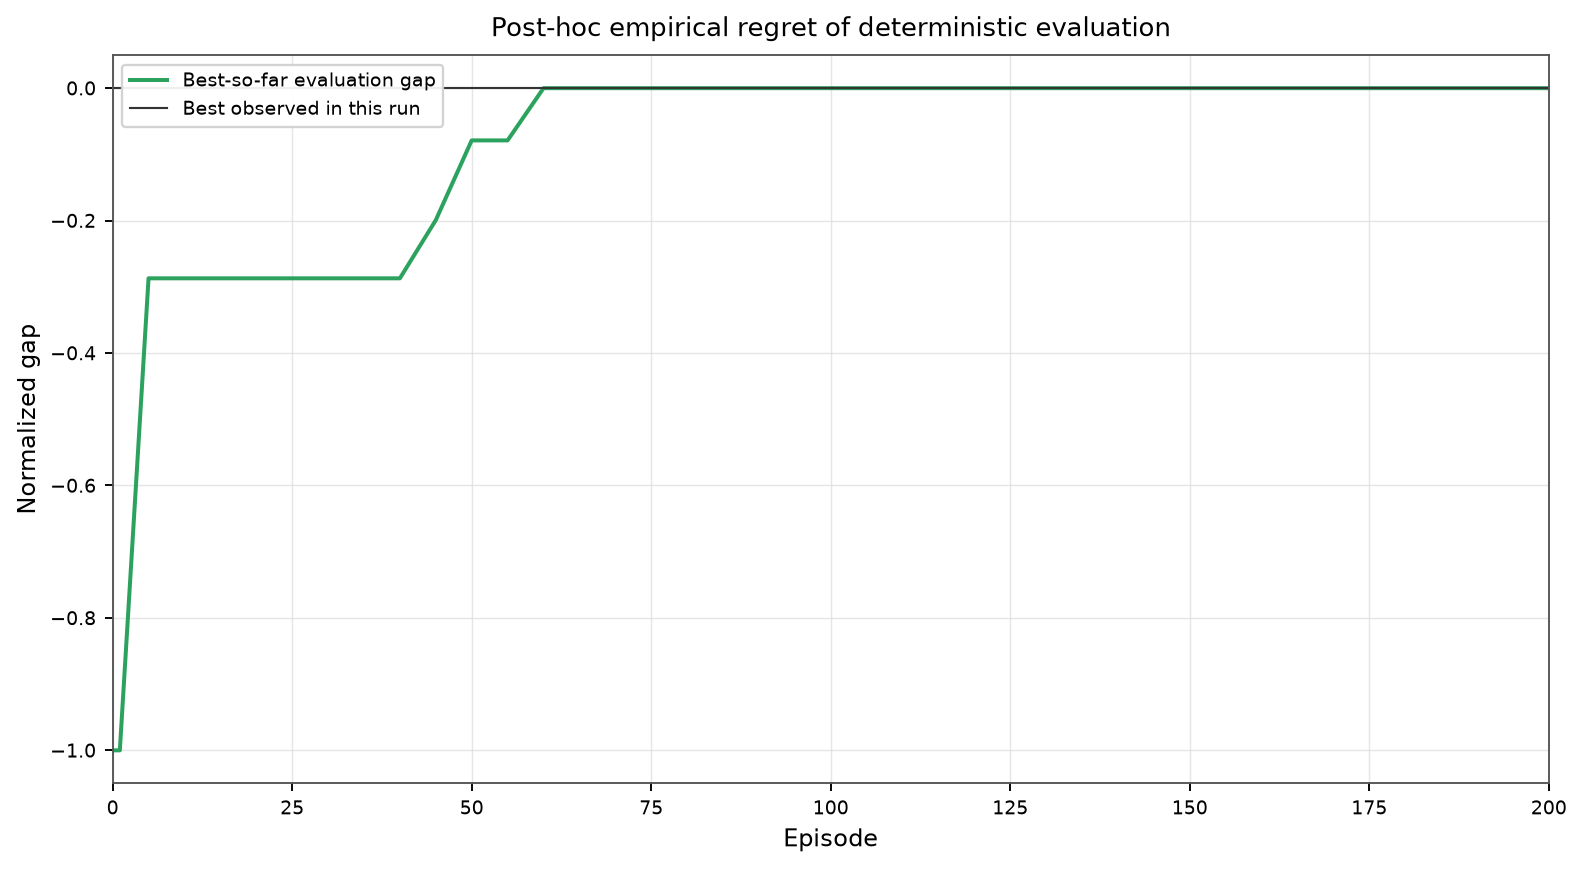

Source data for this figure (header and first rows):
episode, evaluation_return_per_step, best_so_far_return_per_step, normalized_empirical_regret
0.0, -4.79, -4.79, -1.0
1.0, -4.799, -4.79, -1.0
5.0, -4.773, -4.773, -0.2872
10.0, -4.837, -4.773, -0.2872
15.0, -4.836, -4.773, -0.2872
20.0, -4.822, -4.773, -0.2872
25.0, -4.832, -4.773, -0.2872
30.0, -4.83, -4.773, -0.2872
35.0, -4.8, -4.773, -0.2872
40.0, -4.775, -4.773, -0.2872
45.0, -4.771, -4.771, -0.1993
50.0, -4.769, -4.769, -0.07888
55.0, -4.772, -4.769, -0.07888
60.0, -4.767, -4.767, 0.0
65.0, -4.782, -4.767, 0.0
70.0, -4.789, -4.767, 0.0
75.0, -4.794, -4.767, 0.0
80.0, -4.803, -4.767, 0.0
85.0, -4.789, -4.767, 0.0
90.0, -4.783, -4.767, 0.0
95.0, -4.785, -4.767, 0.0
100.0, -4.787, -4.767, 0.0
105.0, -4.794, -4.767, 0.0
110.0, -4.794, -4.767, 0.0
115.0, -4.791, -4.767, 0.0
120.0, -4.796, -4.767, 0.0
125.0, -4.798, -4.767, 0.0
130.0, -4.832, -4.767, 0.0
135.0, -4.83, -4.767, 0.0
140.0, -4.791, -4.767, 0.0
145.0, -4.788, -4.767, 0.0
150.0, -4.804, -4.767, 0.0
155.0, -4.807, -4.767, 0.0
160.0, -4.806, -4.767, 0.0
165.0, -4.786, -4.767, 0.0
170.0, -4.803, -4.767, 0.0
175.0, -4.802, -4.767, 0.0
180.0, -4.805, -4.767, 0.0
185.0, -4.781, -4.767, 0.0
190.0, -4.8, -4.767, 0.0
195.0, -4.798, -4.767, 0.0
200.0, -4.778, -4.767, 0.0
